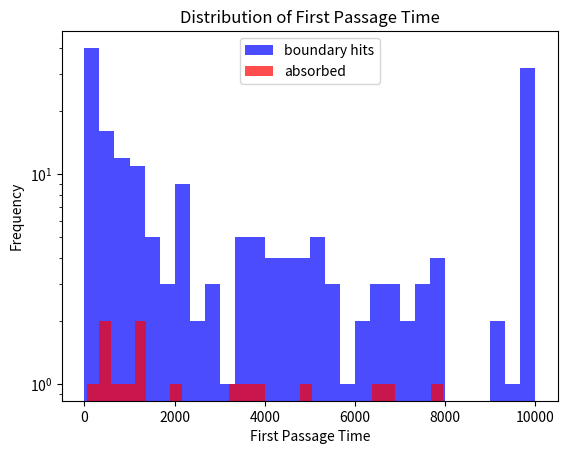

This chart was generated by the following Python code:
import numpy as np
import matplotlib.pyplot as plt

# Parameters
N = 200
P = 200
max_steps = 10000
targets = [tuple(np.random.randint(0, N, size=2))]

# Initialize the array to store the first passage times
first_passage_times = np.full(N, max_steps)
absorbed = np.zeros(P, dtype=bool)
boundary_hits = np.zeros(max_steps + 1)
positions = np.random.randint(0, N, size=(P, 2))
# Define a function to get neighbors on a periodic honeycomb lattice
def get_neighbors(x, y, N):
    # Example of neighbors in a hexagonal honeycomb lattice with periodic boundary conditions
    if y % 2 == 0:
        neighbors = [
            ((x - 1) % N, y),  # Left
            ((x + 1) % N, y),  # Right
            (x, (y - 1) % N),  # Down
            (x, (y + 1) % N),  # Up
            ((x - 1) % N, (y - 1) % N),  # Lower Left Diagonal
            ((x + 1) % N, (y + 1) % N)   # Upper Right Diagonal
        ]
    else:
        neighbors = [
            ((x - 1) % N, y),
            ((x + 1) % N, y),
            ((x, (y - 1) % N)),
            ((x, (y + 1) % N)),
            ((x + 1) % N, (y - 1) % N),
            ((x - 1) % N, (y + 1) % N)
        ]   
    return neighbors

for i in range(P):
    (x, y) = positions[i]
    for t in range(1, max_steps + 1):
        (x, y) = get_neighbors(x, y, N)[np.random.randint(6)]

        if x == 0 or x == N - 1 or y == 0 or y == N - 1:
            boundary_hits[t] += 1
            first_passage_times[i] = t
            break

        if (x, y) in targets:
            absorbed[i] = True
            first_passage_times[i] = t
            break

# Compute the average first passage time
avg_first_passage_time = np.mean(first_passage_times[~absorbed])
absorbed_fraction = np.sum(absorbed) / P

# Plot
plt.hist(first_passage_times[~absorbed], bins=30, color='blue', alpha=0.7, label='boundary hits', log='True')
plt.hist(first_passage_times[absorbed], bins=30, color='red', alpha=0.7, label='absorbed', log='True')
plt.xlabel('First Passage Time')
plt.ylabel('Frequency')
plt.title('Distribution of First Passage Time')
plt.legend()
plt.show()

print("Average first passage time based on boundary hits only:", avg_first_passage_time)
print("Fraction of particles absorbed by target sites: ", absorbed_fraction)